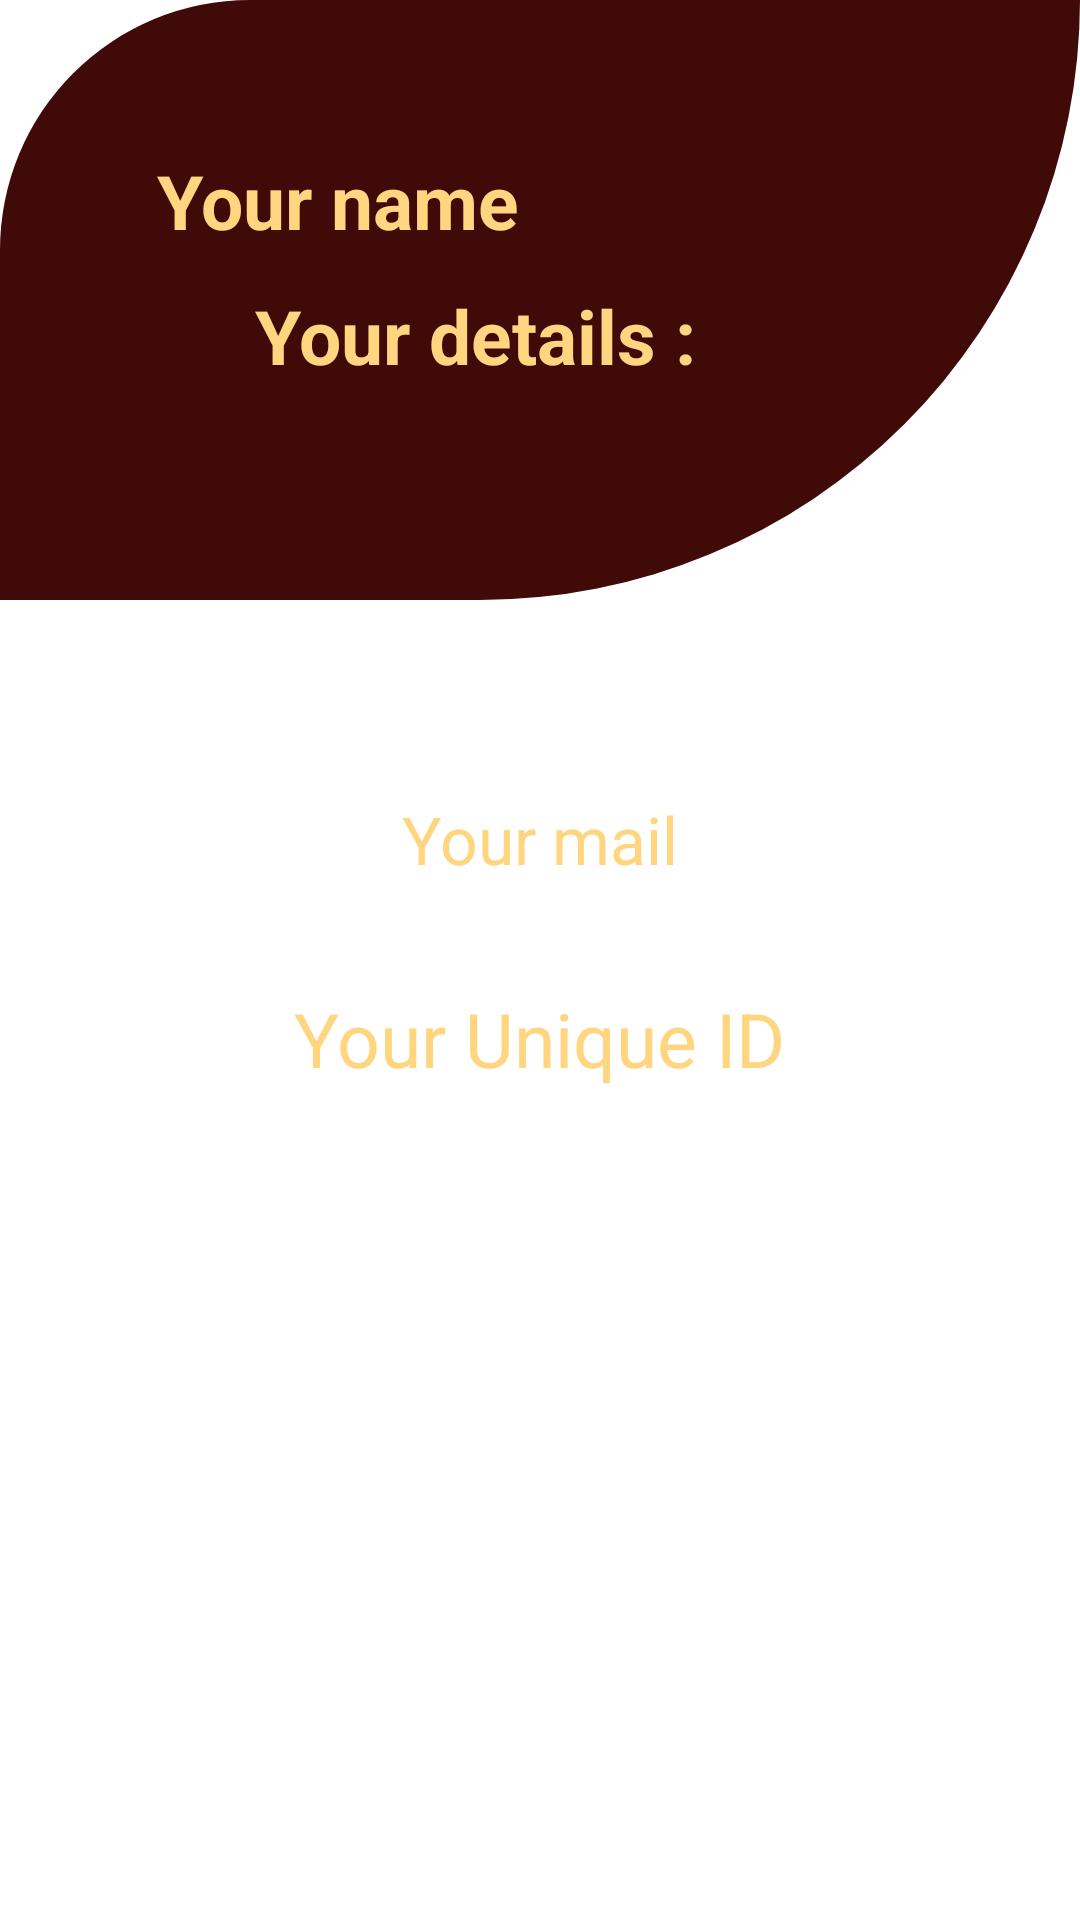

Layout XML and referenced resources for this Android screen:
<!-- AndroidManifest.xml: application theme Theme.Database_with_UI -->
<!-- res/layout/activity_value_show.xml -->
<?xml version="1.0" encoding="utf-8"?>
<LinearLayout xmlns:android="http://schemas.android.com/apk/res/android"
    xmlns:app="http://schemas.android.com/apk/res-auto"
    xmlns:tools="http://schemas.android.com/tools"
    android:layout_width="match_parent"
    android:layout_height="match_parent"
    tools:context=".ValueShow"
    android:orientation="vertical"

>

<LinearLayout
    android:layout_width="match_parent"
    android:layout_height="200sp"

    android:background="@drawable/welcombackground">

    <TextView
        android:id="@+id/textView"
        android:layout_width="wrap_content"
        android:layout_height="wrap_content"
        android:text="Your details :"
        android:layout_marginTop="95sp"
        android:layout_marginLeft="85sp"
        android:textColor="@color/yellow"
        android:textSize="25sp"
        android:textStyle="bold"/>
    <TextView
        android:id="@+id/nametv"
        android:layout_width="wrap_content"
        android:layout_height="wrap_content"
        android:text="Your name"
        android:textSize="25sp"
        android:textColor="@color/yellow"
        android:textStyle="bold"
        android:layout_marginTop="50sp"
        android:layout_marginLeft="-180sp"
        />



</LinearLayout>



    <TextView

        android:id="@+id/mail"
        android:layout_width="wrap_content"
        android:layout_height="wrap_content"
        android:textSize="22sp"
        android:textColor="@color/yellow"
        android:textStyle="normal"
        android:text="Your mail"
        android:layout_marginTop="65sp"
        android:layout_gravity="center"
        />

    <TextView
        android:id="@+id/ID1"
        android:layout_width="wrap_content"
        android:layout_height="wrap_content"
        android:textSize="25sp"
        android:textColor="@color/yellow"
        android:textStyle="normal"
        android:text="Your Unique ID"
        android:layout_marginTop="35sp"
        android:layout_gravity="center"
        />


</LinearLayout>
<!-- resources referenced by this layout -->
<resources>
  <color name="yellow">#FFD580</color>
  <!-- drawable welcombackground (drawable) -->
  <?xml version="1.0" encoding="utf-8"?>
  <selector xmlns:android="http://schemas.android.com/apk/res/android">
  <item>
  
  
      <shape android:shape="rectangle">
  
          <solid android:color="#400A09"/>
  <corners android:bottomRightRadius="1200sp"
      android:topLeftRadius="500sp"/>
      </shape>
  
  
  
  </item>
  </selector>
  <style name="Theme.Database_with_UI" parent="Theme.MaterialComponents.DayNight.NoActionBar">
          
          <item name="colorPrimary">@color/purple_500</item>
          <item name="colorPrimaryVariant">@color/purple_700</item>
          <item name="colorOnPrimary">@color/white</item>
          
          <item name="colorSecondary">@color/teal_200</item>
          <item name="colorSecondaryVariant">@color/teal_700</item>
          <item name="colorOnSecondary">@color/black</item>
          
          <item name="android:statusBarColor">?attr/colorPrimaryVariant</item>
          
      </style>
  <color name="purple_500">#FF6200EE</color>
  <color name="purple_700">#FF3700B3</color>
  <color name="white">#FFFFFFFF</color>
  <color name="teal_200">#FF03DAC5</color>
  <color name="teal_700">#FF018786</color>
  <color name="black">#FF000000</color>
</resources>
